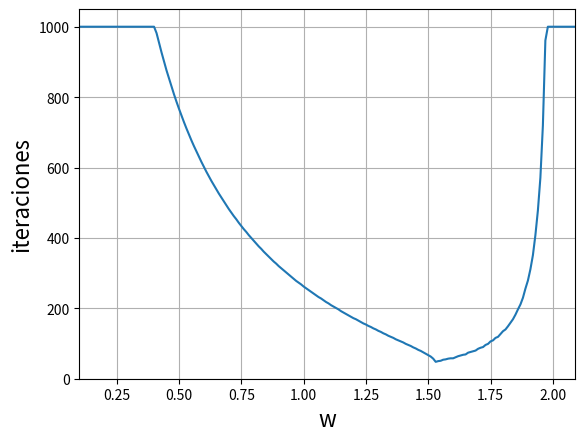

Write Python code to recreate this figure.
# -*- coding: utf-8 -*-
"""
relajacion
"""
import numpy as np
import matplotlib.pyplot as plt

np.set_printoptions(precision = 7)   
np.set_printoptions(suppress = True)
#%%---------------------------------------------- 
def relajacion(A,b,w,tol,maxiter=1000):
    x    = np.zeros_like(b)
    xant = np.zeros_like(b)
    n = b.shape[0]
    k = 0
    while k < maxiter:
        for i in range(n):
    
            x[i]  = b[i]
    
            x[i] -= np.sum(A[i,:i]*x[:i])
    
            x[i] -= np.sum(A[i,i+1:]*xant[i+1:])
        
            x[i] *= w/A[i,i]
            
            x[i] += (1.- w)*xant[i]
            
        if np.linalg.norm(x-xant) < tol:
            k += 1
            break
        #pprint.pprint(x)    
        xant = x.copy()
        k += 1
    return x, k   
#%%----------------------------------------------
n = 9 

A1 = np.diag(np.ones(n))*2 
A2 = np.diag(np.ones(n-1),1)
A = A1 + A2 + A2.T 

b = np.concatenate((np.arange(1,6),np.arange(4,0,-1)))*1.

tol = 1.e-12

w = np.arange(0.1,2.1,0.01)
num_iter = np.zeros(len(w))
for i in range(len(w)):
    x, num_iter[i] = relajacion(A,b,w[i],tol)
    
k = np.argmin(num_iter)    
print('Óptimo w = %.2f  num_iter = %i ' % (w[k],num_iter[k]))

plt.figure()
plt.plot(w,num_iter)    
plt.xlabel('w',fontsize=16)
plt.ylabel('iteraciones',fontsize=16)
plt.grid()
plt.axis([min(w),max(w),0,1050])
#plt.show()
